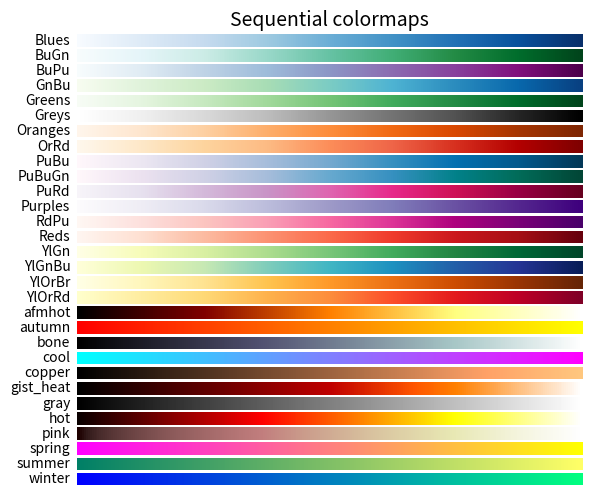
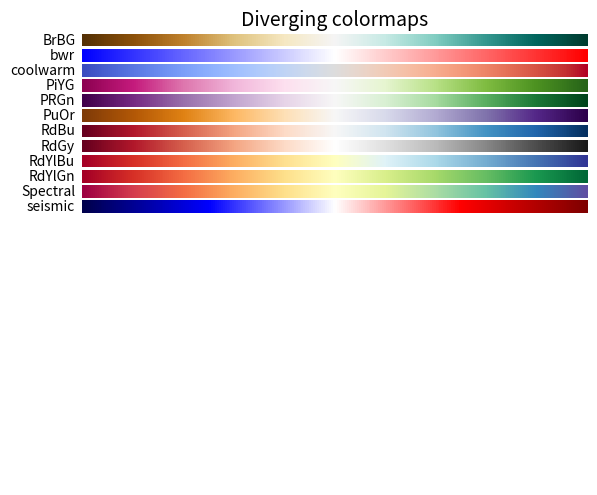
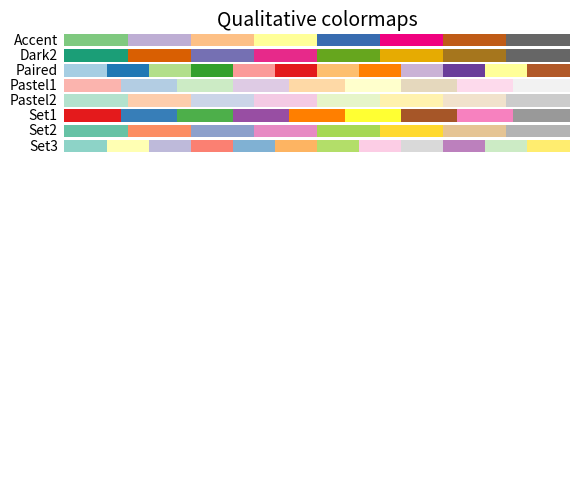
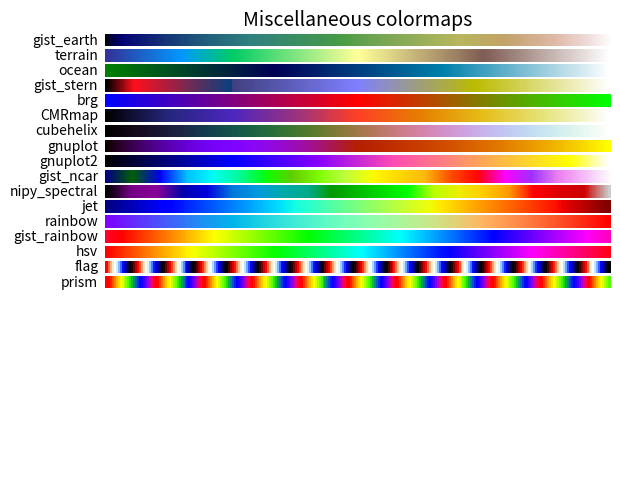

Recreate these plots in Python, in order.
"""
Reference for colormaps included with Matplotlib.

This reference example shows all colormaps included with Matplotlib. Note that
any colormap listed here can be reversed by appending "_r" (e.g., "pink_r").
These colormaps are divided into the following categories:

Sequential:
    These colormaps are approximately monochromatic colormaps varying smoothly
    between two color tones---usually from low saturation (e.g. white) to high
    saturation (e.g. a bright blue). Sequential colormaps are ideal for
    representing most scientific data since they show a clear progression from
    low-to-high values.

Diverging:
    These colormaps have a median value (usually light in color) and vary
    smoothly to two different color tones at high and low values. Diverging
    colormaps are ideal when your data has a median value that is significant
    (e.g.  0, such that positive and negative values are represented by
    different colors of the colormap).

Qualitative:
    These colormaps vary rapidly in color. Qualitative colormaps are useful for
    choosing a set of discrete colors. For example::

        color_list = plt.cm.Set3(np.linspace(0, 1, 12))

    gives a list of RGB colors that are good for plotting a series of lines on
    a dark background.

Miscellaneous:
    Colormaps that don't fit into the categories above.

"""
import numpy as np
import matplotlib.pyplot as plt


cmaps = [('Sequential',     ['Blues', 'BuGn', 'BuPu',
                             'GnBu', 'Greens', 'Greys', 'Oranges', 'OrRd',
                             'PuBu', 'PuBuGn', 'PuRd', 'Purples', 'RdPu',
                             'Reds', 'YlGn', 'YlGnBu', 'YlOrBr', 'YlOrRd',
                             'afmhot', 'autumn', 'bone', 'cool', 'copper',
                             'gist_heat', 'gray', 'hot', 'pink',
                             'spring', 'summer', 'winter']),
         ('Diverging',      ['BrBG', 'bwr', 'coolwarm', 'PiYG', 'PRGn', 'PuOr',
                             'RdBu', 'RdGy', 'RdYlBu', 'RdYlGn', 'Spectral',
                             'seismic']),
         ('Qualitative',    ['Accent', 'Dark2', 'Paired', 'Pastel1',
                             'Pastel2', 'Set1', 'Set2', 'Set3']),
         ('Miscellaneous',  ['gist_earth', 'terrain', 'ocean', 'gist_stern',
                             'brg', 'CMRmap', 'cubehelix',
                             'gnuplot', 'gnuplot2', 'gist_ncar',
                             'nipy_spectral', 'jet', 'rainbow',
                             'gist_rainbow', 'hsv', 'flag', 'prism'])]


nrows = max(len(cmap_list) for cmap_category, cmap_list in cmaps)
gradient = np.linspace(0, 1, 256)
gradient = np.vstack((gradient, gradient))

def plot_color_gradients(cmap_category, cmap_list):
    fig, axes = plt.subplots(nrows=nrows)
    fig.subplots_adjust(top=0.95, bottom=0.01, left=0.2, right=0.99)
    axes[0].set_title(cmap_category + ' colormaps', fontsize=14)

    for ax, name in zip(axes, cmap_list):
        ax.imshow(gradient, aspect='auto', cmap=plt.get_cmap(name))
        pos = list(ax.get_position().bounds)
        x_text = pos[0] - 0.01
        y_text = pos[1] + pos[3]/2.
        fig.text(x_text, y_text, name, va='center', ha='right', fontsize=10)

    # Turn off *all* ticks & spines, not just the ones with colormaps.
    for ax in axes:
        ax.set_axis_off()
        
    fig.savefig(cmap_category+".png", dpi=300,  bbox_inches="tight", pad_inches=0)

for cmap_category, cmap_list in cmaps:
    plot_color_gradients(cmap_category, cmap_list)

#plt.show()
